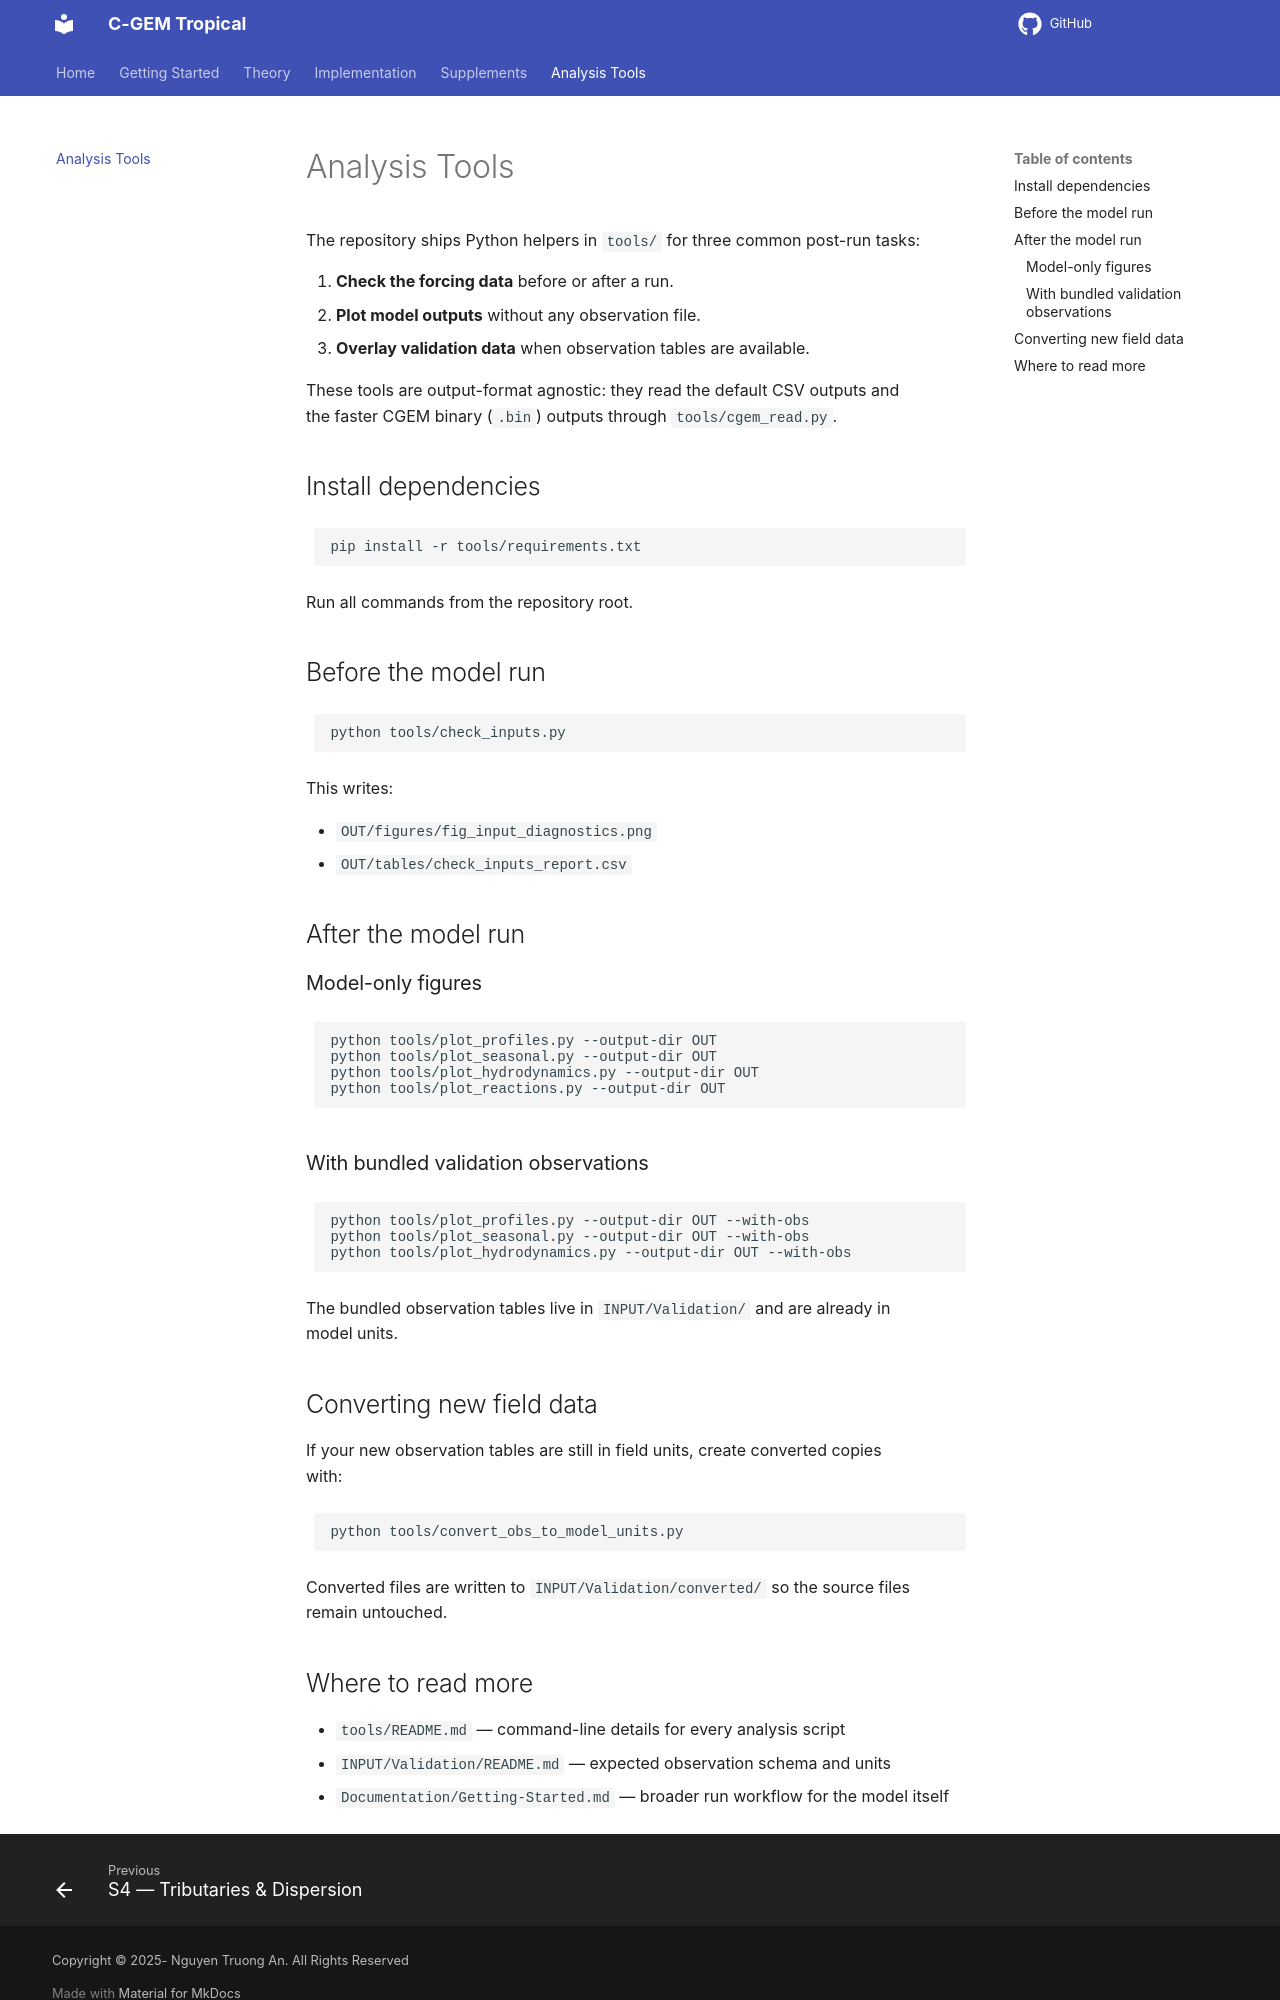

repository: NguyenTruongAnLab/CGEM_tropical · page: 1.0/Analysis-Tools/index.html · generator: mkdocs

# Analysis Tools

The repository ships Python helpers in `tools/` for three common post-run tasks:

1. **Check the forcing data** before or after a run.
2. **Plot model outputs** without any observation file.
3. **Overlay validation data** when observation tables are available.

These tools are output-format agnostic: they read the default CSV outputs and
the faster CGEM binary (`.bin`) outputs through `tools/cgem_read.py`.

## Install dependencies

```bash
pip install -r tools/requirements.txt
```

Run all commands from the repository root.

## Before the model run

```bash
python tools/check_inputs.py
```

This writes:

- `OUT/figures/fig_input_diagnostics.png`
- `OUT/tables/check_inputs_report.csv`

## After the model run

### Model-only figures

```bash
python tools/plot_profiles.py --output-dir OUT
python tools/plot_seasonal.py --output-dir OUT
python tools/plot_hydrodynamics.py --output-dir OUT
python tools/plot_reactions.py --output-dir OUT
```

### With bundled validation observations

```bash
python tools/plot_profiles.py --output-dir OUT --with-obs
python tools/plot_seasonal.py --output-dir OUT --with-obs
python tools/plot_hydrodynamics.py --output-dir OUT --with-obs
```

The bundled observation tables live in `INPUT/Validation/` and are already in
model units.

## Converting new field data

If your new observation tables are still in field units, create converted copies
with:

```bash
python tools/convert_obs_to_model_units.py
```

Converted files are written to `INPUT/Validation/converted/` so the source files
remain untouched.
